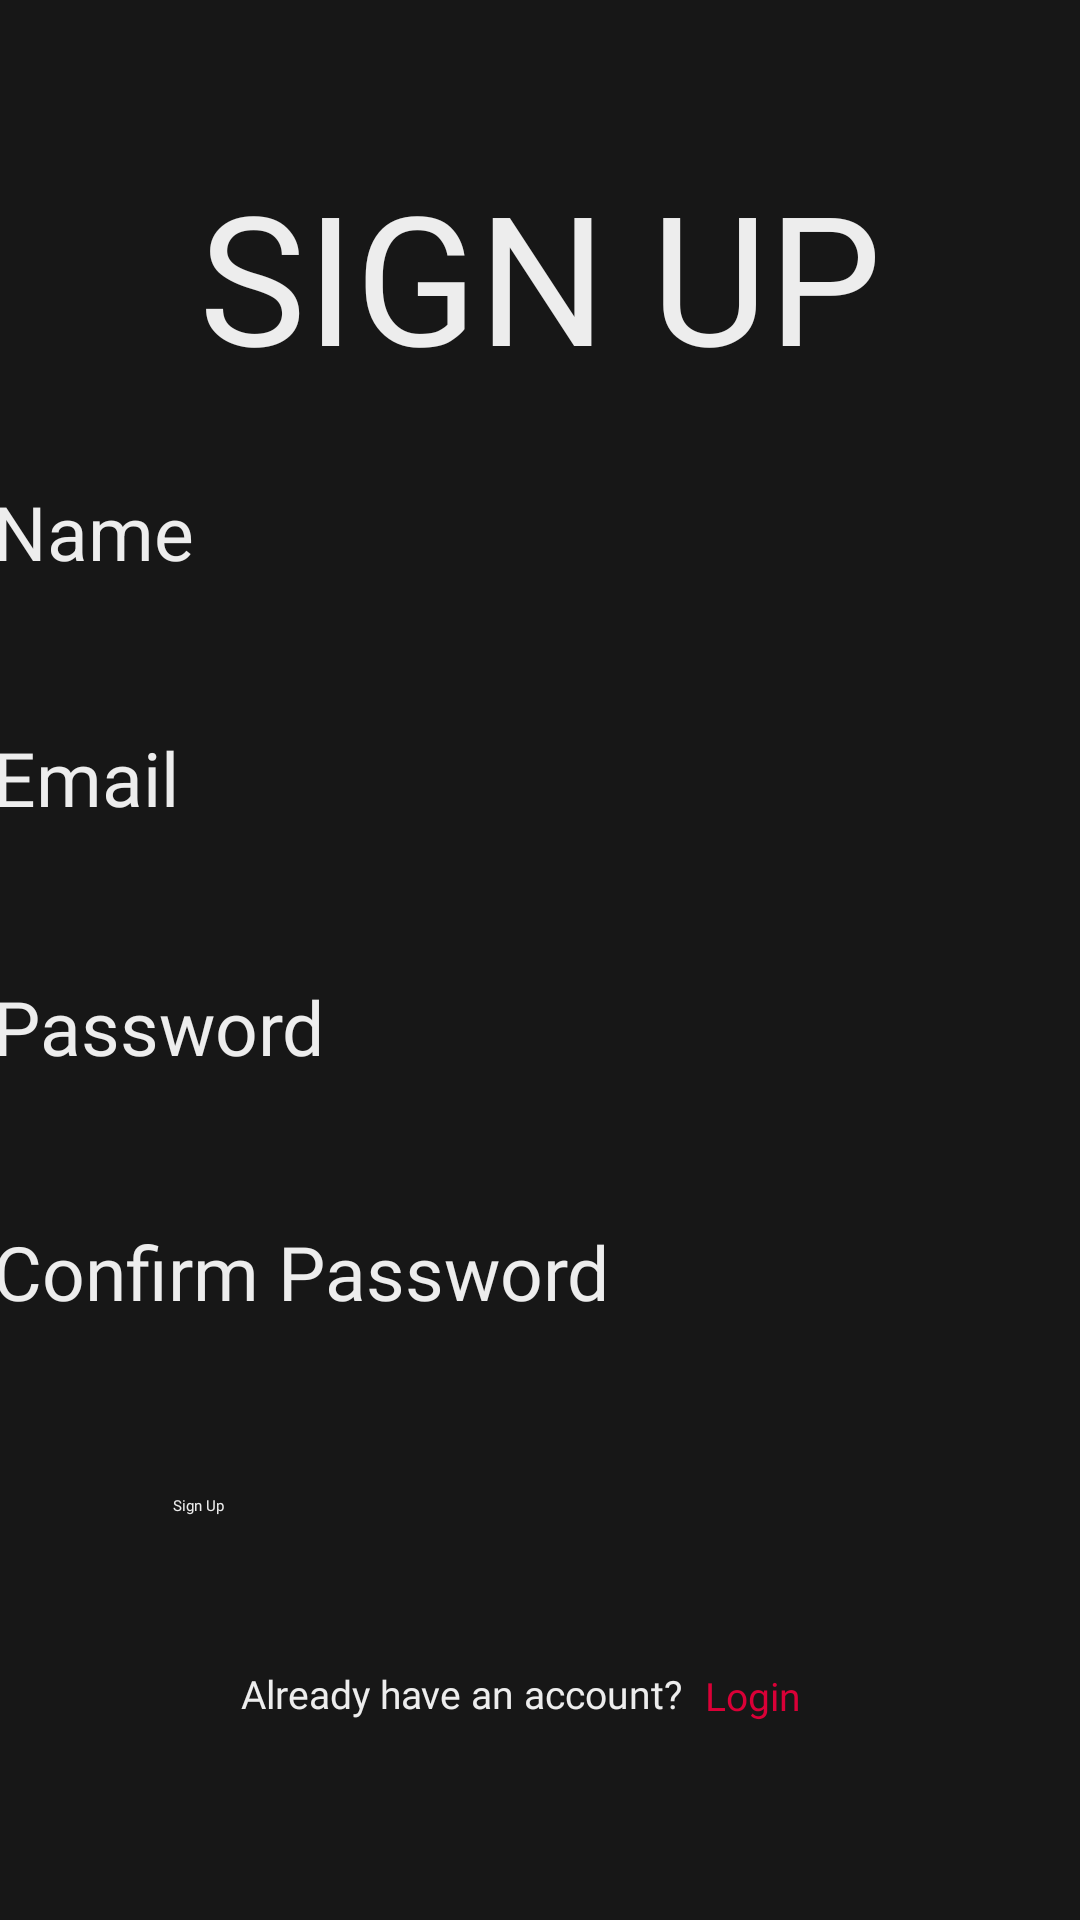

Layout XML and referenced resources for this Android screen:
<!-- AndroidManifest.xml: application theme Theme.FitnessGuide -->
<!-- res/layout/activity_sign_up2.xml -->
<?xml version="1.0" encoding="utf-8"?>
<androidx.constraintlayout.widget.ConstraintLayout xmlns:android="http://schemas.android.com/apk/res/android"
    xmlns:app="http://schemas.android.com/apk/res-auto"
    xmlns:tools="http://schemas.android.com/tools"
    android:layout_width="match_parent"
    android:layout_height="match_parent"
    android:background="@color/primary_bg"
    tools:context=".auth.SignUp">

    <Button
        android:id="@+id/sign_in2"
        android:layout_width="244dp"
        android:layout_height="55dp"
        android:backgroundTint="@color/blue"
        android:fontFamily="@font/montserrat_bold"
        android:onClick="registerUser"
        android:text="@string/sign_up"
        android:textColor="@color/primary_text"
        app:cornerRadius="11dp"
        app:layout_constraintBottom_toBottomOf="parent"
        app:layout_constraintEnd_toEndOf="parent"
        app:layout_constraintHorizontal_bias="0.497"
        app:layout_constraintStart_toStartOf="parent"
        app:layout_constraintTop_toTopOf="parent"
        app:layout_constraintVertical_bias="0.852" />

    <TextView
        android:id="@+id/textView7"
        android:layout_width="wrap_content"
        android:layout_height="wrap_content"
        android:layout_marginStart="5dp"
        android:fontFamily="@font/montserrat_bold"
        android:onClick="loginScreen"
        android:paddingLeft="4dp"
        android:paddingRight="4dp"
        android:text="@string/login_back"
        android:textColor="@color/red"
        android:textSize="13sp"
        app:layout_constraintBottom_toBottomOf="parent"
        app:layout_constraintEnd_toEndOf="parent"
        app:layout_constraintHorizontal_bias="0.717"
        app:layout_constraintStart_toStartOf="parent"
        app:layout_constraintTop_toTopOf="parent"
        app:layout_constraintVertical_bias="0.894" />

    <TextView
        android:id="@+id/textView4"
        android:layout_width="wrap_content"
        android:layout_height="wrap_content"
        android:fontFamily="@font/montserrat"
        android:text="@string/already_have_an_account"
        android:textColor="@color/primary_text"
        android:textSize="13sp"
        app:layout_constraintBottom_toBottomOf="parent"
        app:layout_constraintEnd_toEndOf="parent"
        app:layout_constraintHorizontal_bias="0.377"
        app:layout_constraintStart_toStartOf="parent"
        app:layout_constraintTop_toTopOf="parent"
        app:layout_constraintVertical_bias="0.893" />

    <TextView
        android:id="@+id/textView"
        android:layout_width="wrap_content"
        android:layout_height="wrap_content"
        android:fontFamily="@font/montserrat"
        android:text="@string/sign_up_title"
        android:textColor="@color/primary_text"
        android:textSize="60sp"
        app:layout_constraintBottom_toBottomOf="parent"
        app:layout_constraintEnd_toEndOf="parent"
        app:layout_constraintStart_toStartOf="parent"
        app:layout_constraintTop_toTopOf="parent"
        app:layout_constraintVertical_bias="0.092" />

    <EditText
        android:id="@+id/email_signup"
        android:layout_width="366dp"
        android:layout_height="70dp"
        android:backgroundTint="@color/primary_text"
        android:ems="10"
        android:fontFamily="@font/montserrat"
        android:hint="@string/email"
        android:inputType="textEmailAddress"
        android:singleLine="false"
        android:textColor="@color/primary_text"
        android:textColorHint="@color/primary_text"
        android:textSize="25sp"
        app:layout_constraintBottom_toBottomOf="parent"
        app:layout_constraintEnd_toEndOf="parent"
        app:layout_constraintHorizontal_bias="0.488"
        app:layout_constraintStart_toStartOf="parent"
        app:layout_constraintTop_toTopOf="parent"
        app:layout_constraintVertical_bias="0.425" />

    <EditText
        android:id="@+id/password_signup"
        android:layout_width="366dp"
        android:layout_height="70dp"
        android:backgroundTint="@color/primary_text"
        android:ems="10"
        android:fontFamily="@font/montserrat"
        android:hint="@string/password"
        android:inputType="textPassword"
        android:textColor="@color/primary_text"
        android:textColorHint="@color/primary_text"
        android:textSize="25sp"
        app:layout_constraintBottom_toBottomOf="parent"
        app:layout_constraintEnd_toEndOf="parent"
        app:layout_constraintHorizontal_bias="0.488"
        app:layout_constraintStart_toStartOf="parent"
        app:layout_constraintTop_toTopOf="parent"
        app:layout_constraintVertical_bias="0.571" />

    <EditText
        android:id="@+id/confirm_password"
        android:layout_width="366dp"
        android:layout_height="70dp"
        android:backgroundTint="@color/primary_text"
        android:ems="10"
        android:fontFamily="@font/montserrat"
        android:hint="@string/confirm_password"
        android:inputType="textPassword"
        android:textColor="@color/primary_text"
        android:textColorHint="@color/primary_text"
        android:textSize="25sp"
        app:layout_constraintBottom_toBottomOf="parent"
        app:layout_constraintEnd_toEndOf="parent"
        app:layout_constraintHorizontal_bias="0.488"
        app:layout_constraintStart_toStartOf="parent"
        app:layout_constraintTop_toTopOf="parent"
        app:layout_constraintVertical_bias="0.714" />

    <EditText
        android:id="@+id/name_signup"
        android:layout_width="366dp"
        android:layout_height="70dp"
        android:backgroundTint="@color/primary_text"
        android:ems="10"
        android:hint="@string/name"
        android:inputType="textPersonName"
        android:textColor="@color/primary_text"
        android:textColorHint="@color/primary_text"
        android:textSize="25sp"
        app:layout_constraintBottom_toBottomOf="parent"
        app:layout_constraintEnd_toEndOf="parent"
        app:layout_constraintHorizontal_bias="0.488"
        app:layout_constraintStart_toStartOf="parent"
        app:layout_constraintTop_toTopOf="parent"
        app:layout_constraintVertical_bias="0.281" />
</androidx.constraintlayout.widget.ConstraintLayout>
<!-- resources referenced by this layout -->
<resources>
  <color name="blue">#4483F4</color>
  <color name="primary_bg">#171717</color>
  <color name="primary_text">#EDEDED</color>
  <color name="red">#DA0037</color>
  <string name="already_have_an_account">Already have an account?</string>
  <string name="confirm_password">Confirm Password</string>
  <string name="email">Email</string>
  <string name="login_back">Login</string>
  <string name="name">Name</string>
  <string name="password">Password</string>
  <string name="sign_up">Sign Up</string>
  <string name="sign_up_title">SIGN UP</string>
  <style name="Theme.FitnessGuide" parent="Theme.MaterialComponents.DayNight.DarkActionBar">
          
          <item name="colorPrimary">@color/primary_bg</item>
          <item name="colorPrimaryVariant">@color/primary_text</item>
          <item name="colorOnPrimary">@color/white</item>
          
          <item name="colorSecondary">@color/red</item>
          <item name="colorSecondaryVariant">@color/grey</item>
          <item name="colorOnSecondary">@color/black</item>
          
          <item name="android:statusBarColor" tools:targetApi="l">?attr/colorPrimaryVariant</item>
          
      </style>
  <color name="white">#FFFFFFFF</color>
  <color name="grey">#444444</color>
  <color name="black">#FF000000</color>
</resources>
